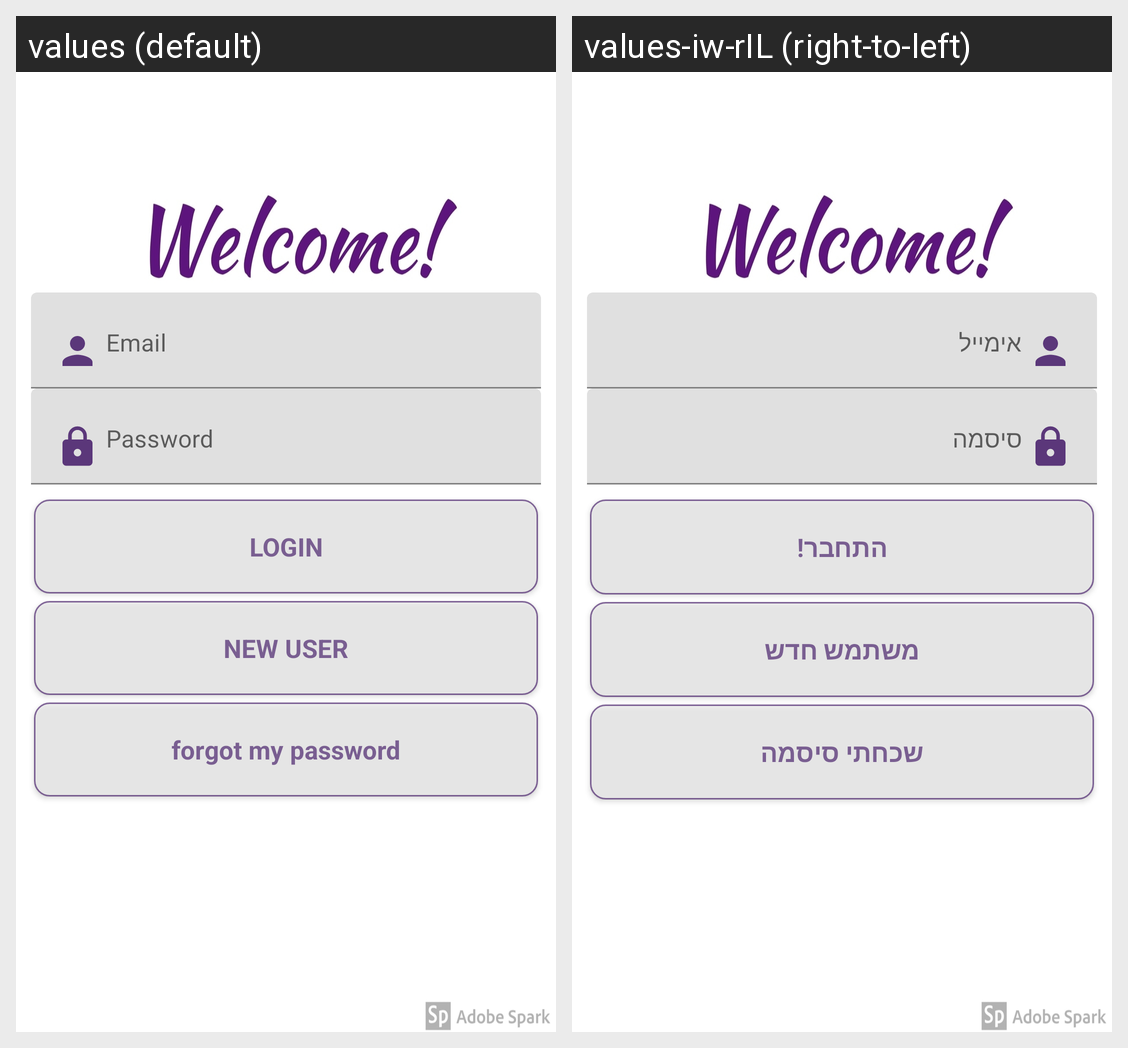

The Android screen above is rendered under two locales of the same app. Produce the string resources it draws, with the default and per-locale values.
Android screen res/layout/activity_welcome.xml rendered under 2 locales, left to right: values (default), values-iw-rIL (right-to-left). Device: Nexus 5 (rendered at 1080×1920; each locale shown at half size, 540×960, under a caption strip naming it); theme Theme.MaterialComponents.DayNight.NoActionBar.
Strings drawn on this screen, with the default value and each locale's value (text and hints the layout hard-codes, and strings that could not be matched under every locale, appear in the picture but are not listed):

email
  values: Email
  values-iw-rIL: אימייל

password
  values: Password
  values-iw-rIL: סיסמה

login
  values: LOGIN
  values-iw-rIL: התחבר!

dont_have_account
  values: NEW USER
  values-iw-rIL: משתמש חדש

forgot_password
  values: forgot my password
  values-iw-rIL: שכחתי סיסמה
